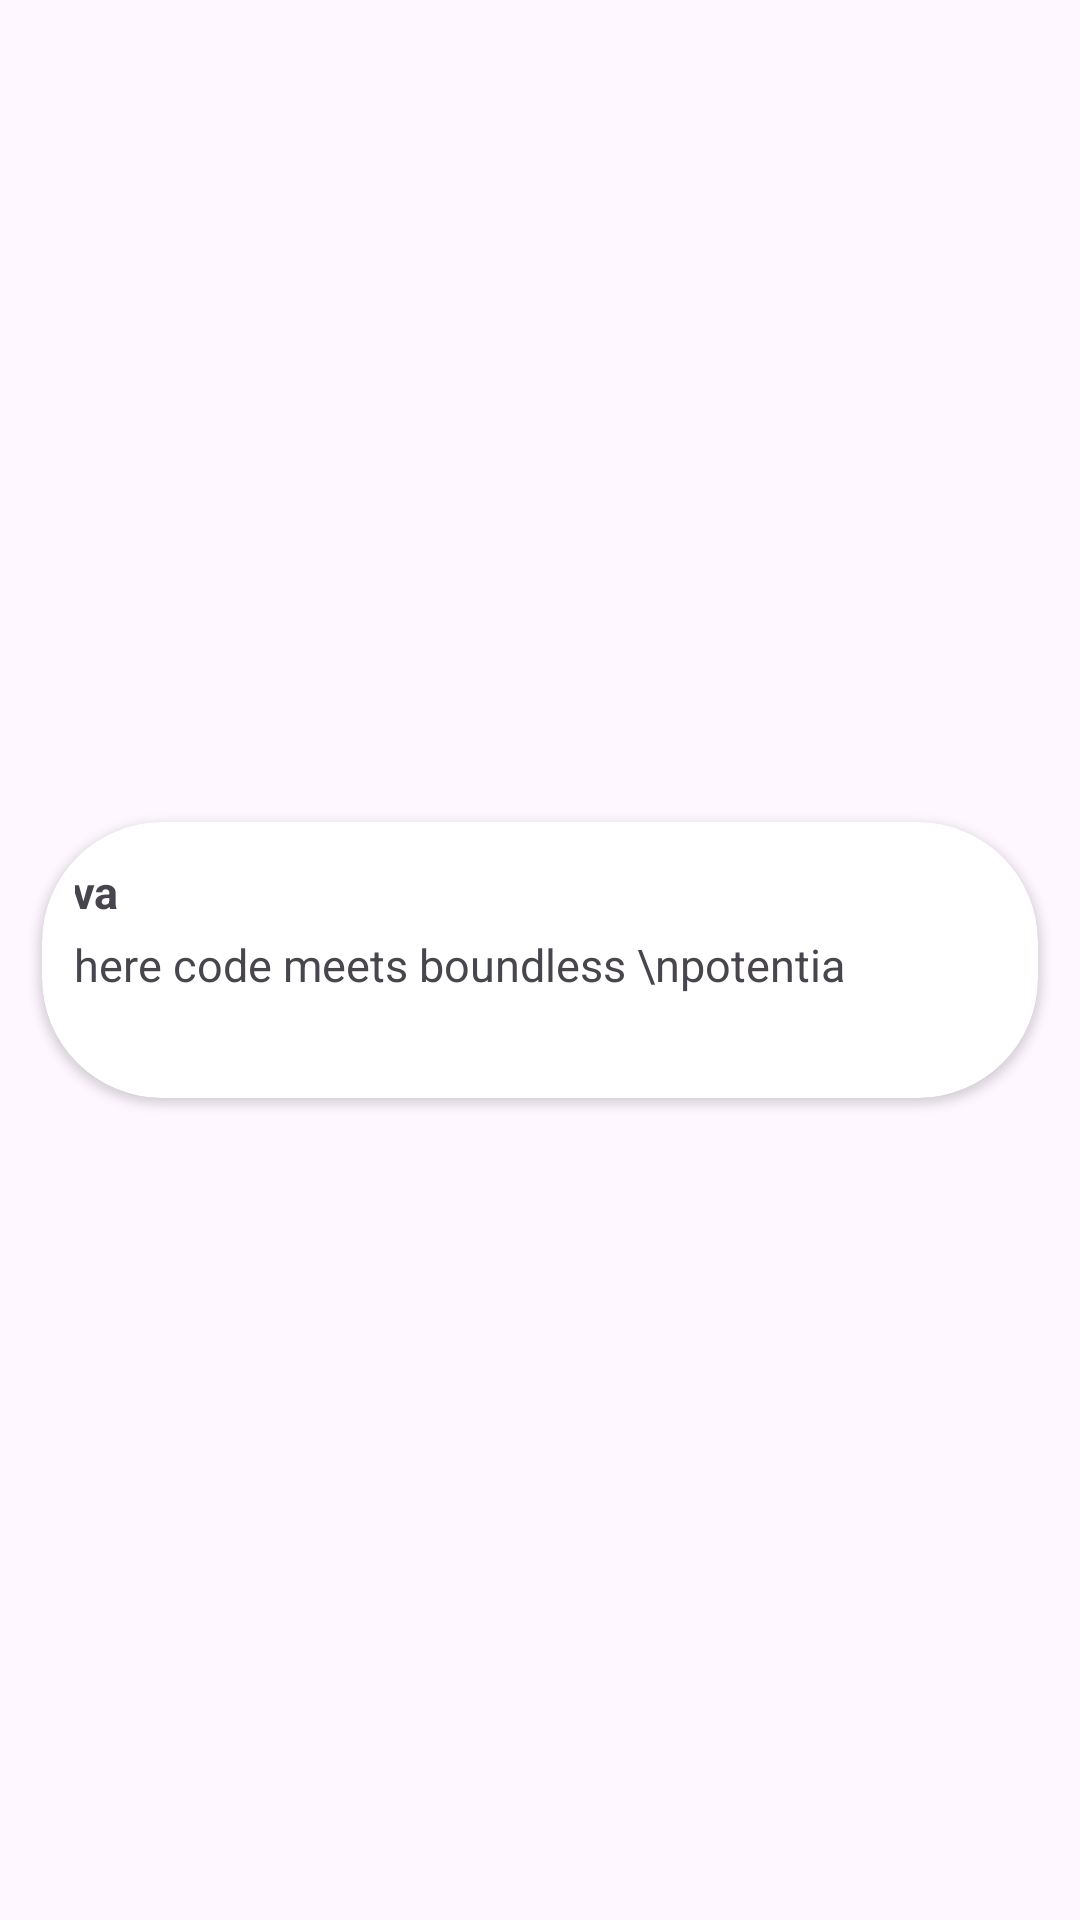

The Android layout XML behind this screen, and the referenced resources:
<!-- AndroidManifest.xml: application theme Theme.CodeBuddy2 -->
<!-- res/layout/course_row.xml -->
<?xml version="1.0" encoding="utf-8"?>
<LinearLayout xmlns:android="http://schemas.android.com/apk/res/android"
    android:layout_width="match_parent"
    android:layout_height="wrap_content"
    android:gravity="center"
    xmlns:app="http://schemas.android.com/apk/res-auto">

    <androidx.cardview.widget.CardView
        android:layout_width="match_parent"
        android:layout_height="wrap_content"
        app:cardCornerRadius="40dp"
        app:cardUseCompatPadding="true">

        <LinearLayout
            android:layout_width="match_parent"
            android:layout_height="wrap_content"
            android:gravity="center_horizontal"
            android:id="@+id/cardrow"
            android:orientation="horizontal"
            android:padding="11dp">

            <LinearLayout
                android:layout_width="300dp"
                android:layout_height="wrap_content"
                android:orientation="vertical">
                <TextView
                    android:layout_width="match_parent"
                    android:layout_height="wrap_content"
                    android:id="@+id/textoncard"
                    android:text="Java"
                    android:padding="2dp"
                    android:layout_marginLeft="23dp"
                    android:textStyle="bold"
                    android:textSize="15dp"/>

                <TextView
                    android:id="@+id/statmentoncard"
                    android:layout_width="300dp"
                    android:layout_height="wrap_content"
                    android:layout_marginLeft="23dp"
                    android:padding="2dp"
                    android:text=" Where code meets boundless \npotential."
                    android:textSize="15dp" />
            </LinearLayout>

            <ImageView
                android:id="@+id/cardimg"
                android:layout_width="70dp"
                android:layout_height="70dp"
                android:layout_gravity="left"
                android:layout_marginRight="25dp"
                android:paddingLeft="10dp"
                android:src="@drawable/java"
                />

        </LinearLayout>

    </androidx.cardview.widget.CardView>


</LinearLayout>
<!-- resources referenced by this layout -->
<resources>
  <style name="Theme.CodeBuddy2" parent="Base.Theme.CodeBuddy2" />
  <style name="Base.Theme.CodeBuddy2" parent="Theme.Material3.DayNight.NoActionBar">
          
          
      </style>
</resources>
